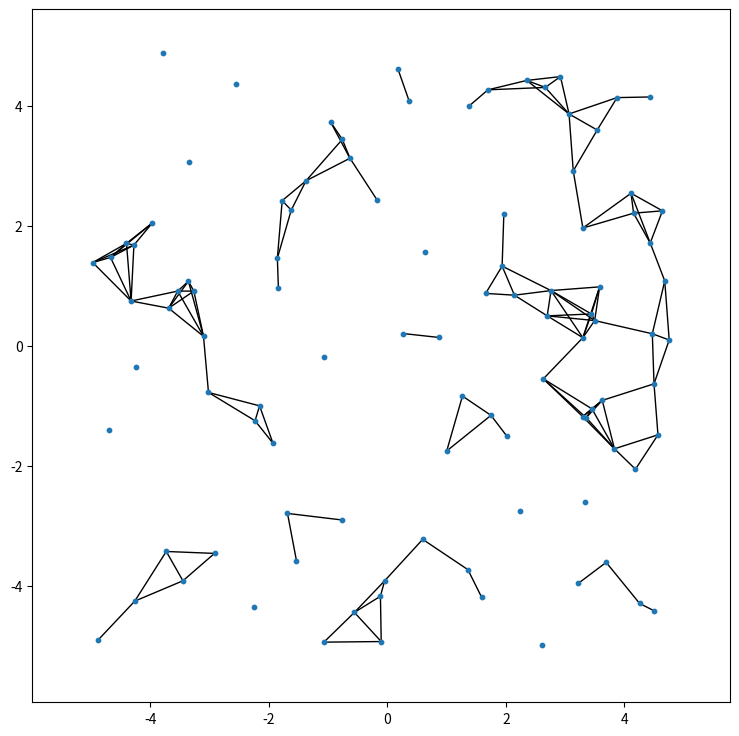

Python code for this plot:
import numpy as np
import networkx as nx
import matplotlib.pyplot as plt

def graphgen(N,xmin,xmax,ymin,ymax):
	G = nx.Graph()

	verts = []
	for i in range(N):
		x = np.random.uniform(xmin,xmax)
		y = np.random.uniform(ymin,ymax)

		verts.append([x,y])
		G.add_node(i,pos=(x,y))

		for j in range(len(verts)):
			if not j == i and isclose([x,y],verts[j],1):
				G.add_edge(j,i)

		# fig = plt.figure(figsize=(10,10))
		# plt.xlim([-5.5,5.5])
		# plt.ylim([-5.5,5.5])
		# plt.scatter(np.array(verts)[:,0],np.array(verts)[:,1])
		# plt.savefig('t={}'.format(i))
		# plt.close(fig)
		# print(verts)

	pos=nx.get_node_attributes(G,'pos')

	fig, ax = plt.subplots(figsize=(9,9))
	nx.draw(G,pos,node_size=10,ax=ax)
	limits=plt.axis('on')
	ax.tick_params(left=True, bottom=True, labelleft=True, labelbottom=True)
	plt.show()

	# print(len(G.nodes))
	# return verts

def isclose(u,v,delta):
	return d(u,v) <= delta

def count_neighbor(verts,u,delta):
	count = 0
	for i in range(len(verts)):
		if d(u,verts[i]) < delta:
			count += 1

	return count

def d(u,v):
	return np.sqrt((v[0]-u[0])**2+(v[1]-u[1])**2)

graphgen(100,-5,5,-5,5)
